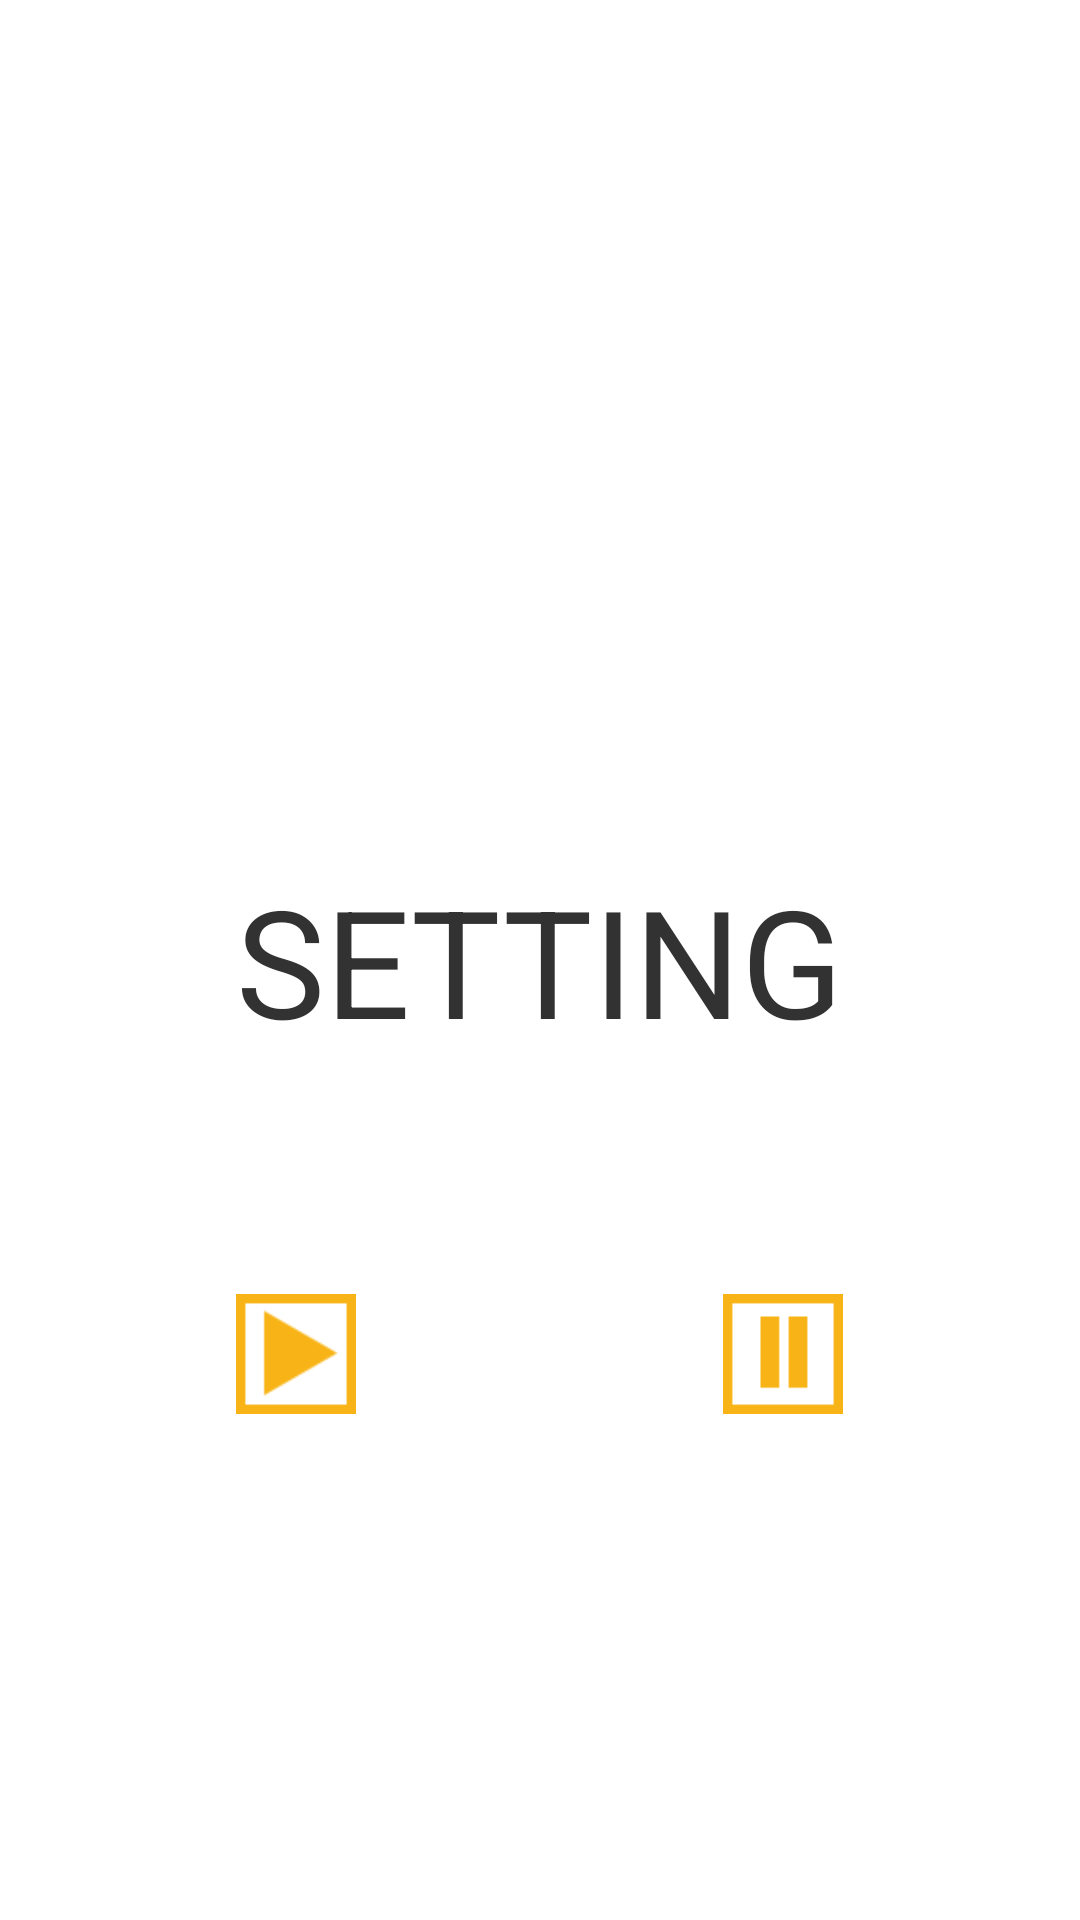

Produce the Android XML layout that renders to this screen, including the resource entries it uses.
<!-- AndroidManifest.xml: application theme AppTheme -->
<!-- res/layout/setting.xml -->
<?xml version="1.0" encoding="utf-8"?>
<RelativeLayout xmlns:android="http://schemas.android.com/apk/res/android"
     android:layout_width="match_parent"
    android:layout_height="match_parent">

    <TextView
        android:layout_width="wrap_content"
        android:layout_height="wrap_content"
        android:layout_gravity="center"
        android:gravity="center"
        android:text="SETTING"
        android:textSize="50sp"
        android:layout_centerVertical="true"
        android:layout_centerHorizontal="true"
        android:id="@+id/textView" />

    <Button
        android:layout_width="40dp"
        android:layout_height="40dp"
        android:background="@drawable/playaudio"
        android:layout_below="@+id/textView"
        android:layout_alignLeft="@+id/textView"
        android:layout_alignStart="@+id/textView"
        android:layout_marginTop="78dp"
        android:id="@+id/audioplayer"/>

    <Button
        android:layout_width="40dp"
        android:layout_height="40dp"
        android:background="@drawable/audiostop"
        android:id="@+id/audiostop"
        android:layout_alignTop="@+id/audioplayer"
        android:layout_alignRight="@+id/textView"
        android:layout_alignEnd="@+id/textView" />

</RelativeLayout>
<!-- resources referenced by this layout -->
<resources>
  <!-- drawable audiostop: png bitmap (drawable, 998 bytes) -->
  <!-- drawable playaudio: png bitmap (drawable, 1355 bytes) -->
  <style name="AppTheme" parent="android:Theme.Holo.Light.NoActionBar.Fullscreen">
          
  
      </style>
</resources>
